Photos from the image-classification dataset "dataset_split" in the GitHub repository ZEROBZ3RT/RModel. Its 2 classes are: plastic, vidrio.

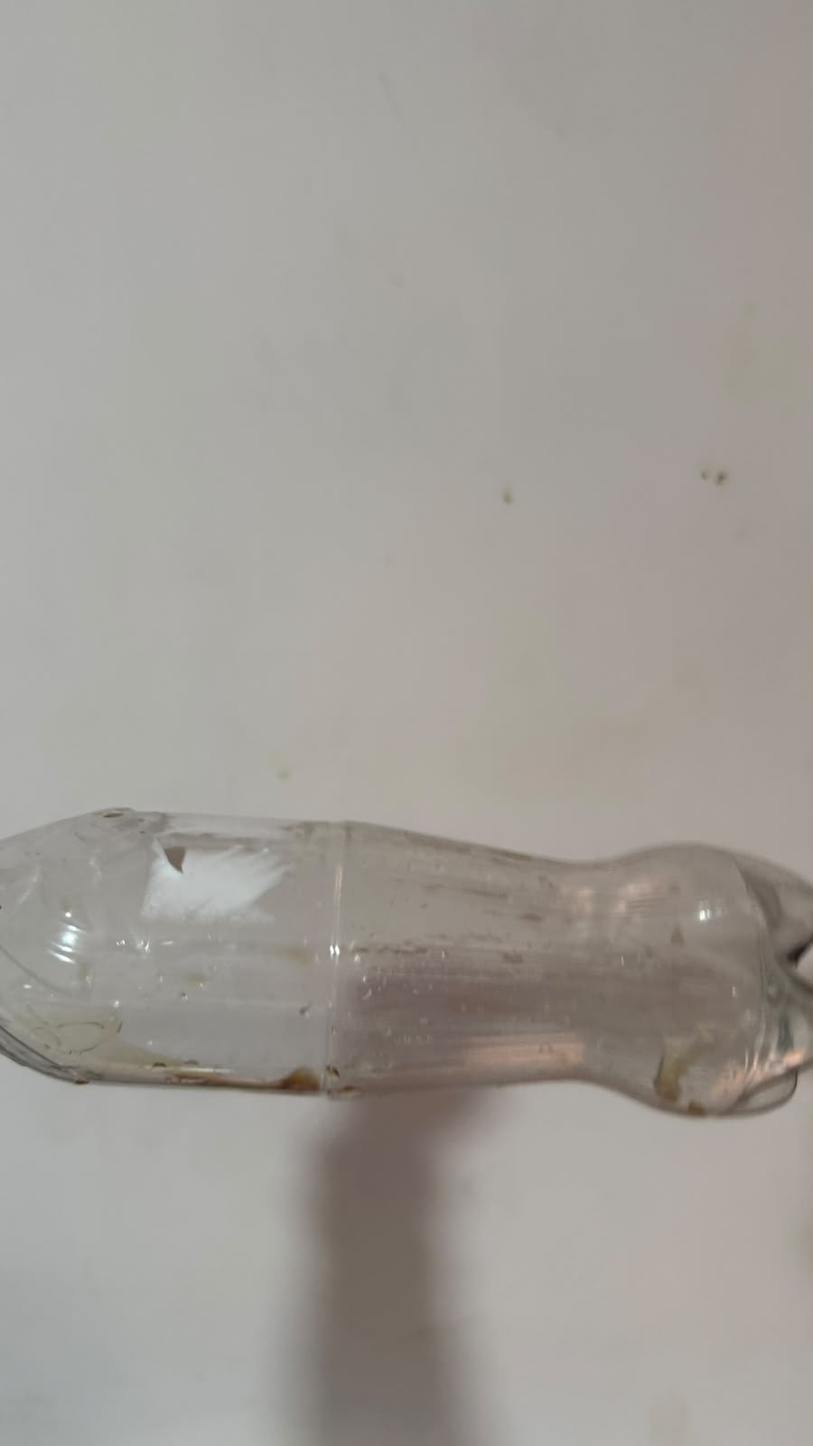
Label: plastic

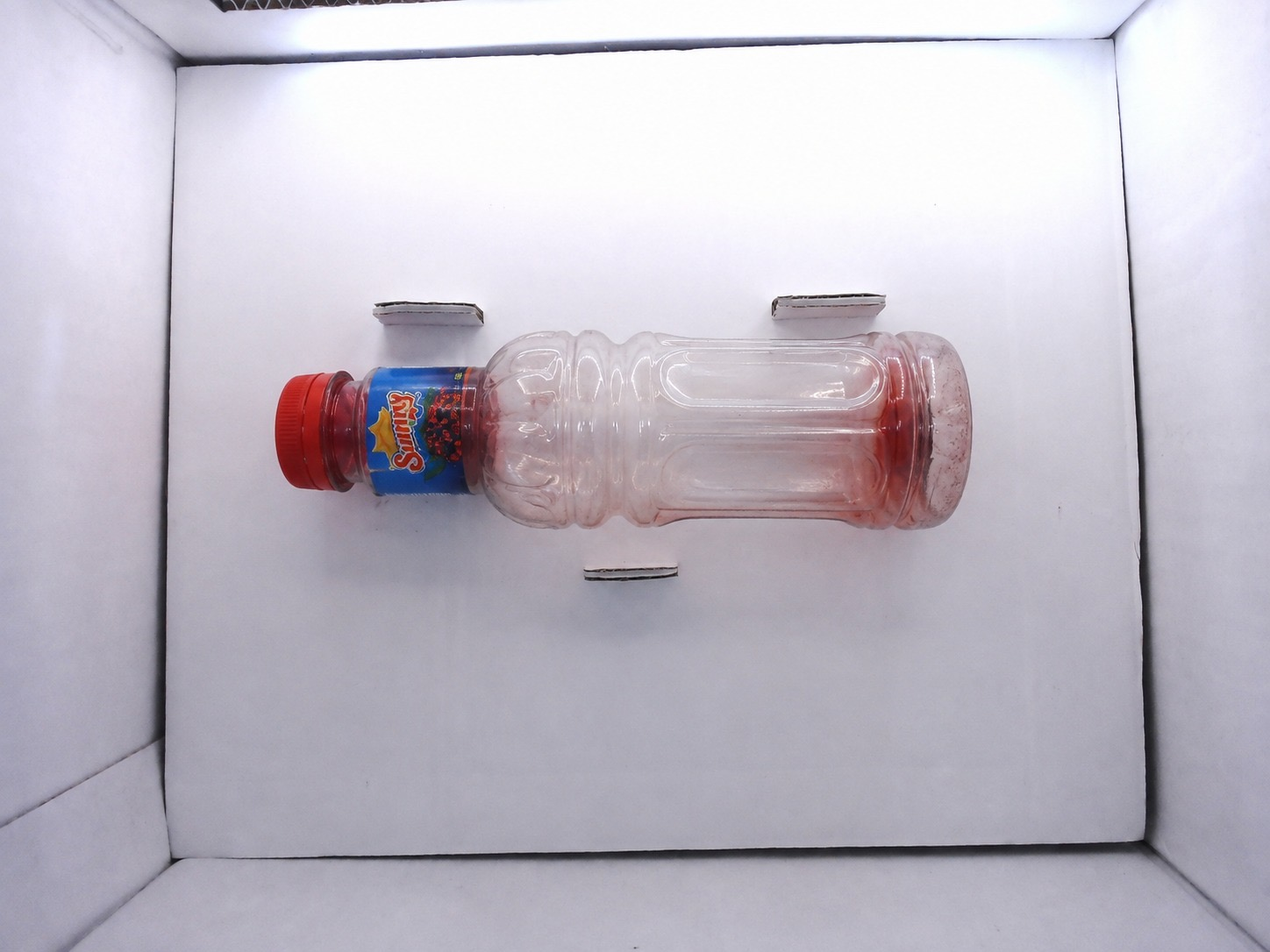
Label: plastic

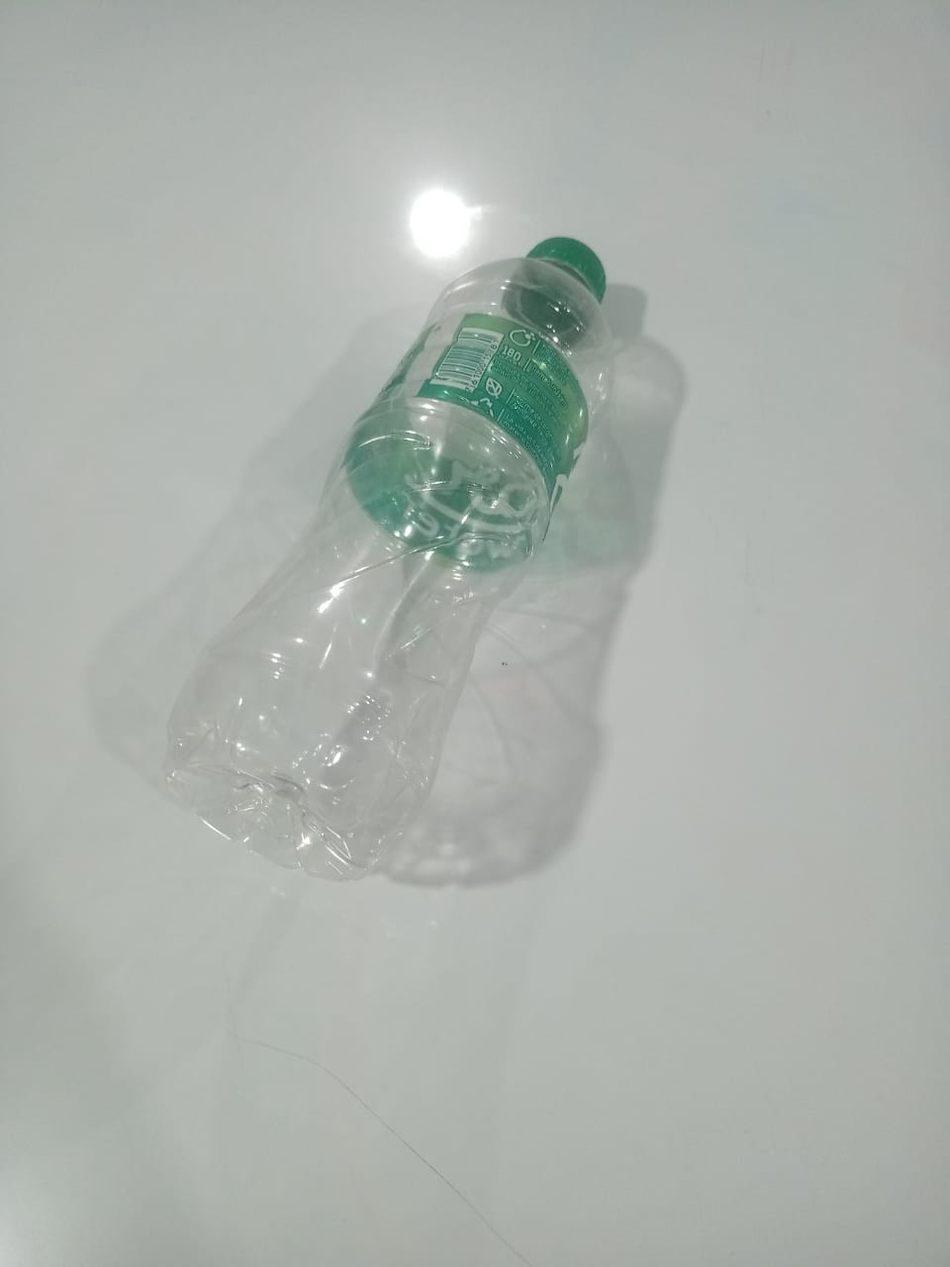
Label: plastic

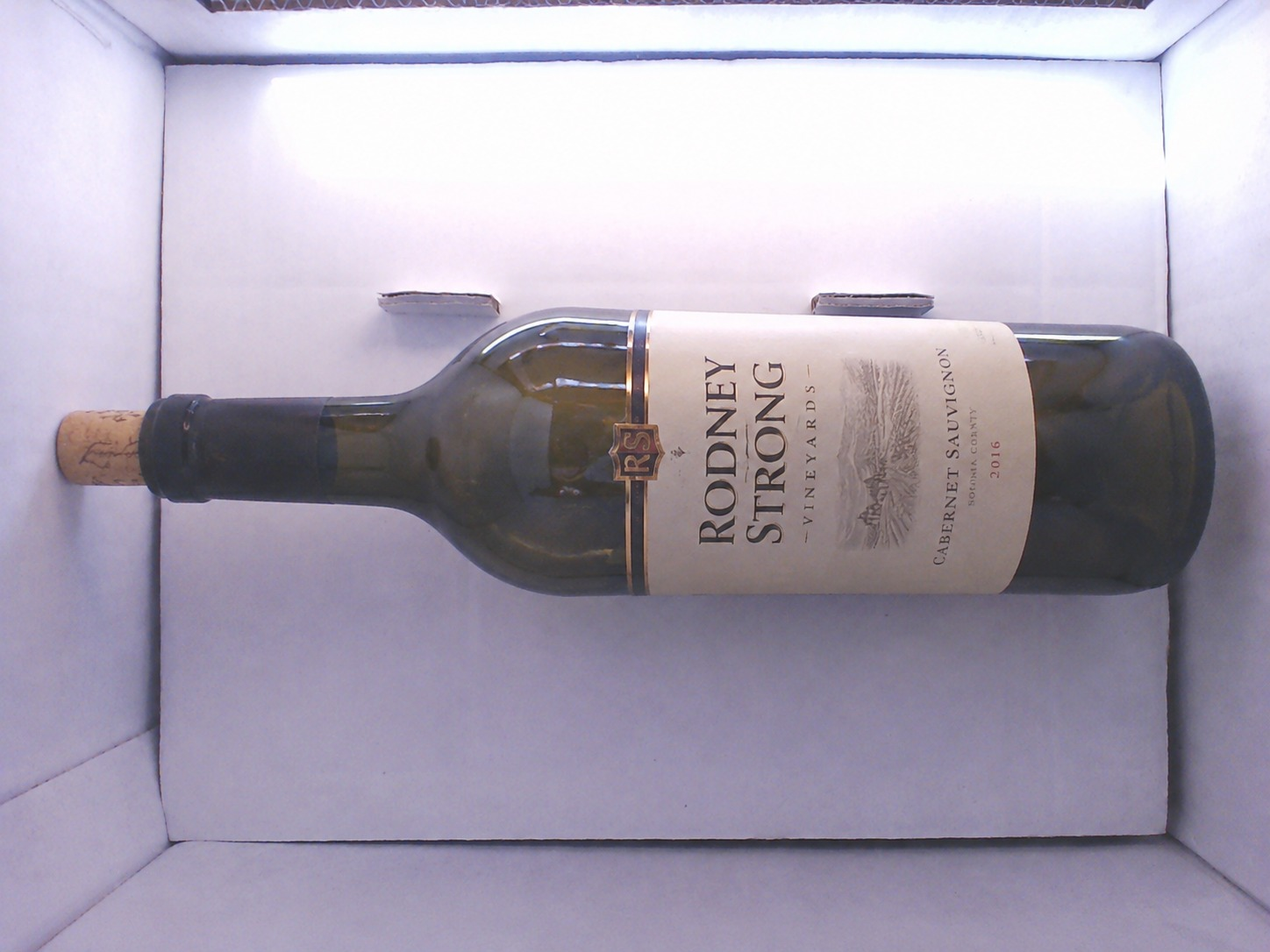
Label: vidrio

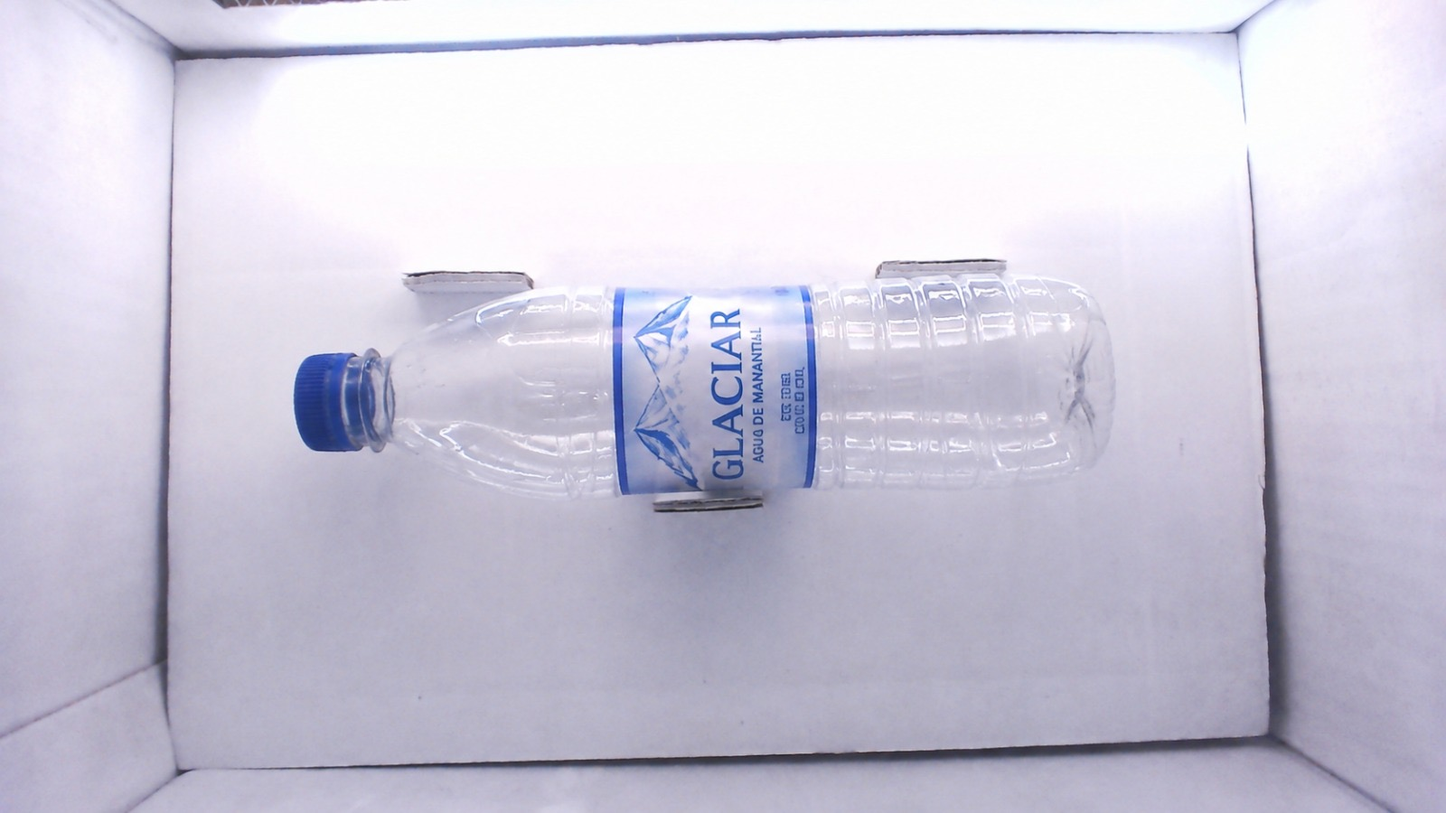
Label: plastic

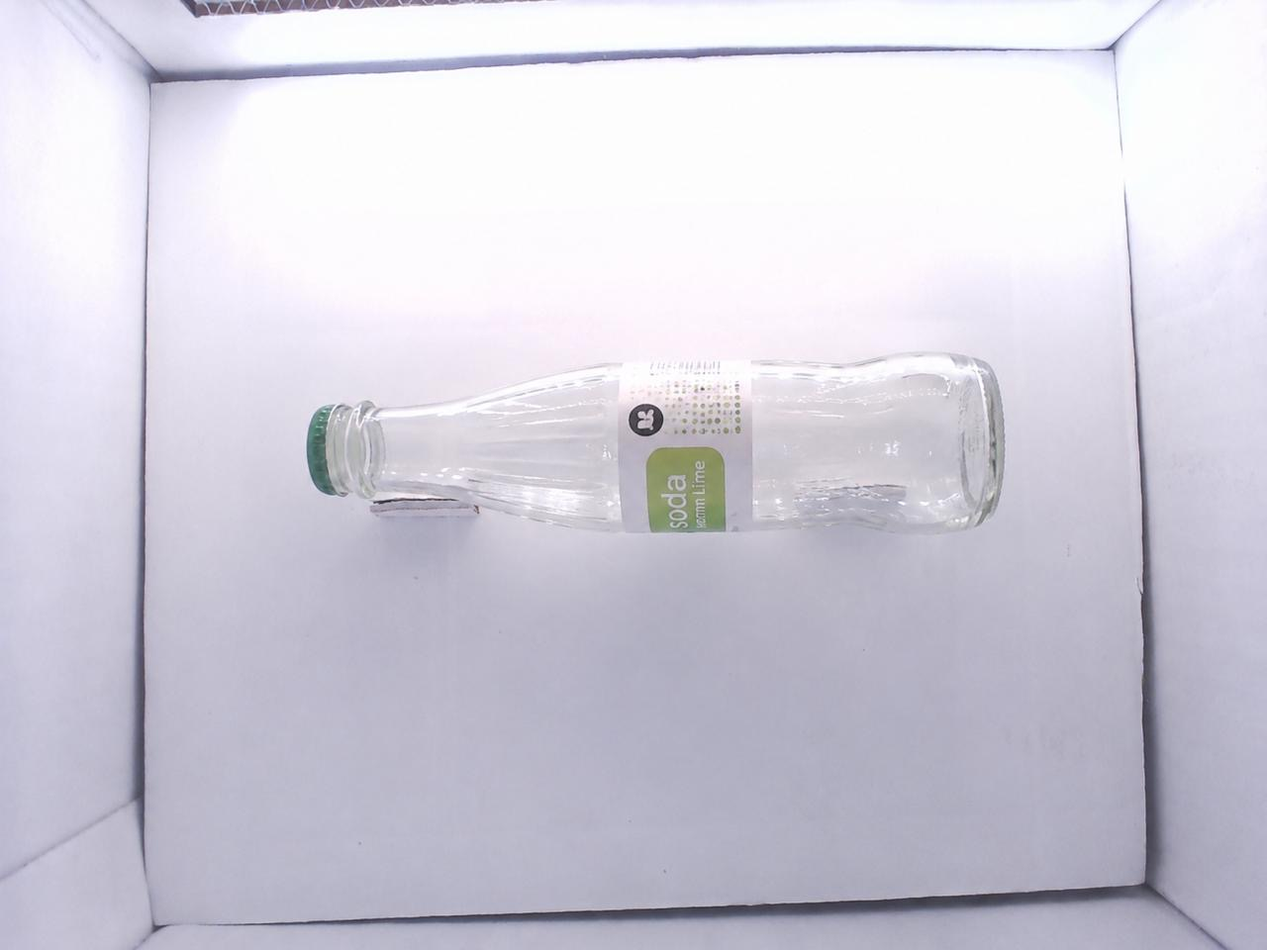
Label: vidrio
